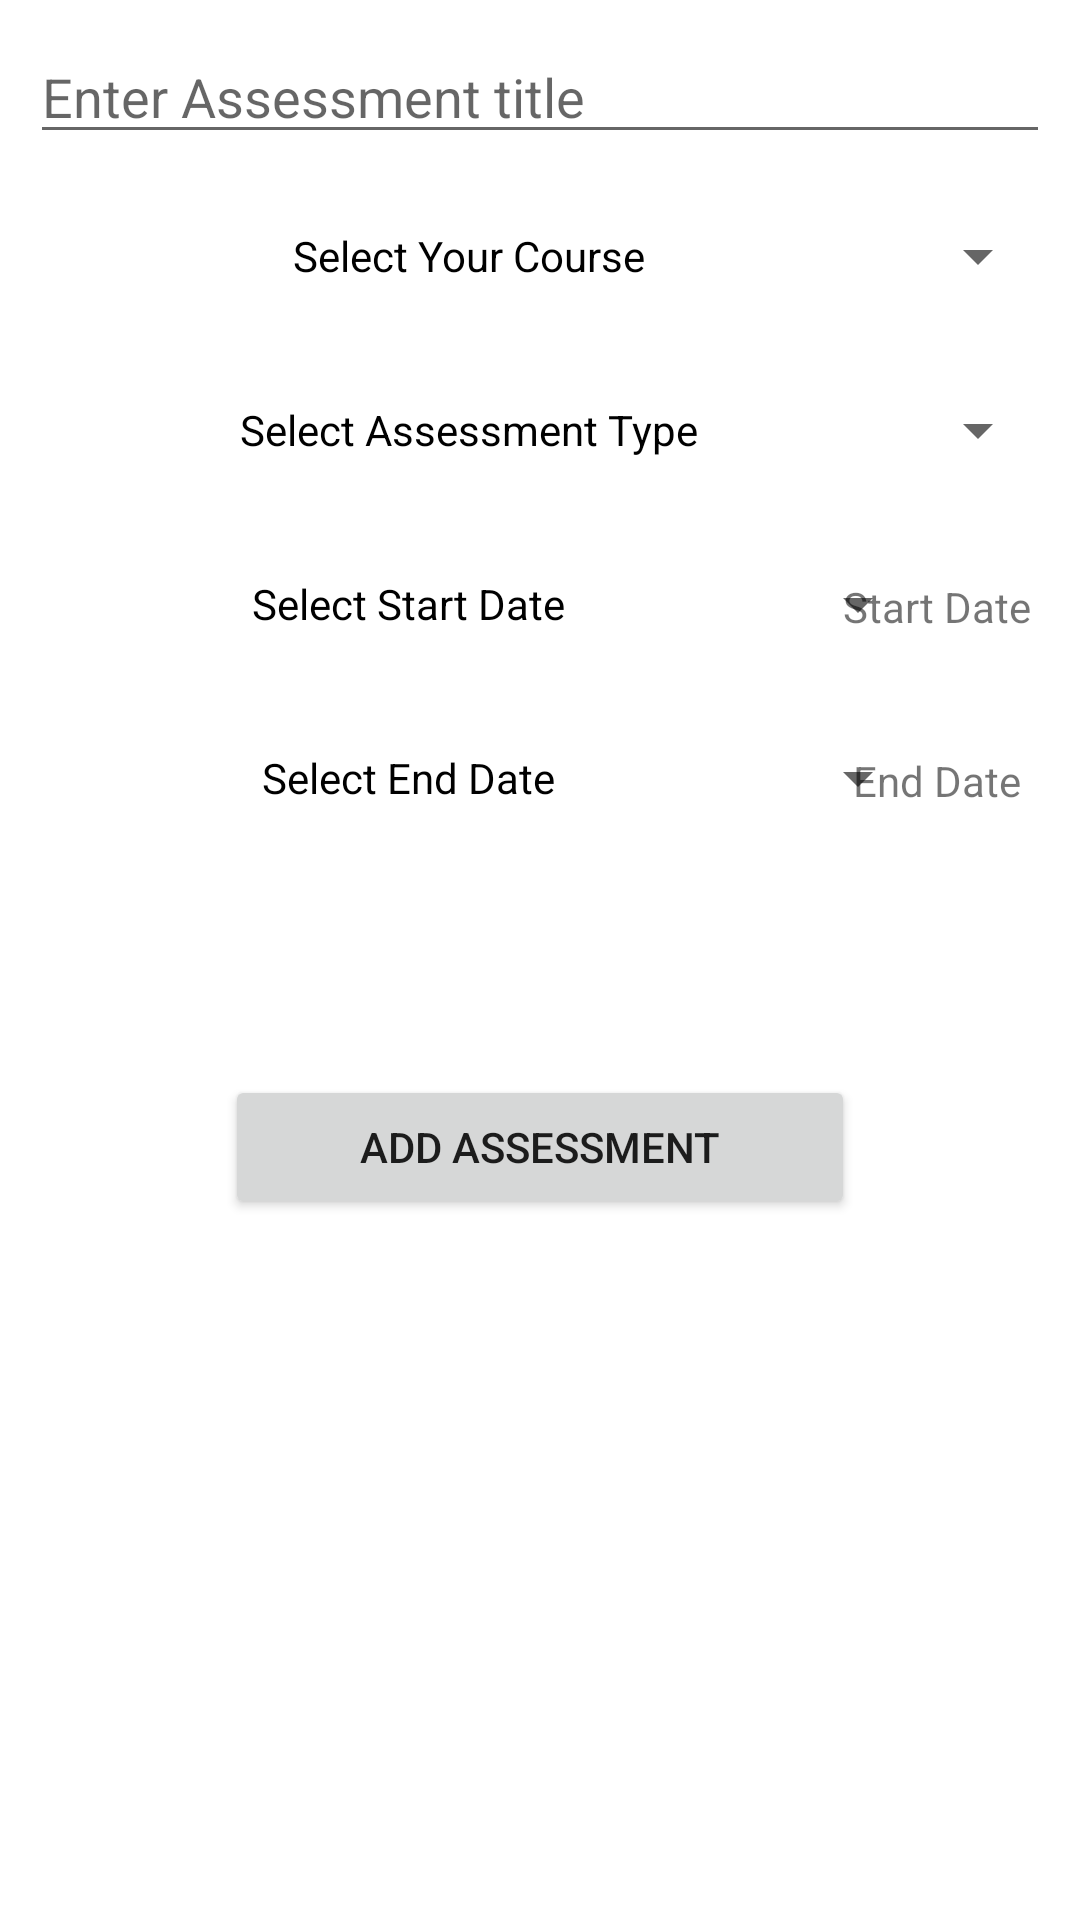

Layout XML and referenced resources for this Android screen:
<!-- AndroidManifest.xml: application theme Theme.WGUAppStudentPortal -->
<!-- res/layout/activity_add_assessment.xml -->
<?xml version="1.0" encoding="utf-8"?>
<androidx.constraintlayout.widget.ConstraintLayout xmlns:android="http://schemas.android.com/apk/res/android"
    xmlns:app="http://schemas.android.com/apk/res-auto"
    xmlns:tools="http://schemas.android.com/tools"
    android:layout_width="match_parent"
    android:layout_height="match_parent"
    tools:context="Activities.AddAssessmentActivity"
    android:layout_gravity="center">


    <EditText
        android:id="@+id/assessmentTitleInput"
        android:layout_width="match_parent"
        android:layout_height="wrap_content"
        android:layout_margin="10dp"
        android:hint="Enter Assessment title"
        app:layout_constraintEnd_toEndOf="parent"
        app:layout_constraintStart_toStartOf="parent"
        app:layout_constraintTop_toTopOf="parent" />

    <Button
        android:id="@+id/courseSelectBTN"
        android:layout_width="match_parent"
        android:layout_height="wrap_content"
        app:layout_constraintTop_toBottomOf="@id/assessmentTitleInput"
        android:text="Select Your Course"
        android:textColor="@color/black"
        android:gravity="center"
        style="?spinnerStyle"
        android:layout_margin="10dp"
        />

    <Button
        android:id="@+id/typeSelectBTN"
        style="?spinnerStyle"
        android:layout_width="match_parent"
        android:layout_height="wrap_content"
        android:layout_margin="10dp"
        android:gravity="center"
        android:text="Select Assessment Type"
        android:textColor="@color/black"
        app:layout_constraintTop_toBottomOf="@+id/courseSelectBTN"
        tools:layout_editor_absoluteX="10dp" />

    <Button
        android:id="@+id/startSelectBTN"
        style="?spinnerStyle"
        android:layout_width="300dp"
        android:layout_height="wrap_content"
        android:layout_margin="10dp"
        android:gravity="center"
        android:text="Select Start Date"
        android:textColor="@color/black"
        app:layout_constraintStart_toStartOf="parent"
        app:layout_constraintTop_toBottomOf="@id/typeSelectBTN"

        />

    <TextView
        android:layout_width="75dp"
        android:layout_height="50sp"
        android:layout_margin="10dp"
        android:gravity="center"
        android:text="Start Date"
        app:layout_constraintEnd_toEndOf="parent"
        app:layout_constraintLeft_toRightOf="@id/startSelectBTN"
        app:layout_constraintTop_toBottomOf="@id/typeSelectBTN" />

    <Button
        android:id="@+id/endSelectBTN"
        style="?spinnerStyle"
        android:layout_width="300dp"
        android:layout_height="wrap_content"
        android:layout_margin="10dp"
        android:gravity="center"
        android:text="Select End Date"
        android:textColor="@color/black"
        app:layout_constraintStart_toStartOf="parent"
        app:layout_constraintTop_toBottomOf="@id/startSelectBTN"

        />

    <TextView
        android:layout_width="75dp"
        android:layout_height="50sp"
        android:layout_margin="10dp"
        android:gravity="center"
        android:text="End Date"
        app:layout_constraintEnd_toEndOf="parent"
        app:layout_constraintLeft_toRightOf="@id/endSelectBTN"
        app:layout_constraintTop_toBottomOf="@id/startSelectBTN" />

    <Button
        android:id="@+id/submitAssessment"
        android:layout_width="match_parent"
        android:layout_height="wrap_content"
        app:layout_constraintTop_toBottomOf="@id/endSelectBTN"
        android:text="Add Assessment"
        android:layout_margin="75dp"
        android:onClick="addAssessmentToDatabase"
        />


         />


</androidx.constraintlayout.widget.ConstraintLayout>
<!-- resources referenced by this layout -->
<resources>
  <style name="Theme.WGUAppStudentPortal" parent="Theme.MaterialComponents.DayNight.DarkActionBar">
          
          <item name="colorPrimary">@color/purple_500</item>
          <item name="colorPrimaryVariant">@color/purple_700</item>
          <item name="colorOnPrimary">@color/white</item>
          
          <item name="colorSecondary">@color/teal_200</item>
          <item name="colorSecondaryVariant">@color/teal_700</item>
          <item name="colorOnSecondary">@color/black</item>
          
          <item name="android:statusBarColor" tools:targetApi="l">?attr/colorPrimaryVariant</item>
          
      </style>
  <!-- not gathered from this repository: default colours our renderer supplied (Android Studio template values) -->
  <color name="purple_500">#FF6200EE</color>
  <color name="purple_700">#FF3700B3</color>
  <color name="teal_200">#FF03DAC5</color>
  <color name="teal_700">#FF018786</color>
  <color name="black">#FF000000</color>
  <color name="white">#FFFFFFFF</color>
</resources>
